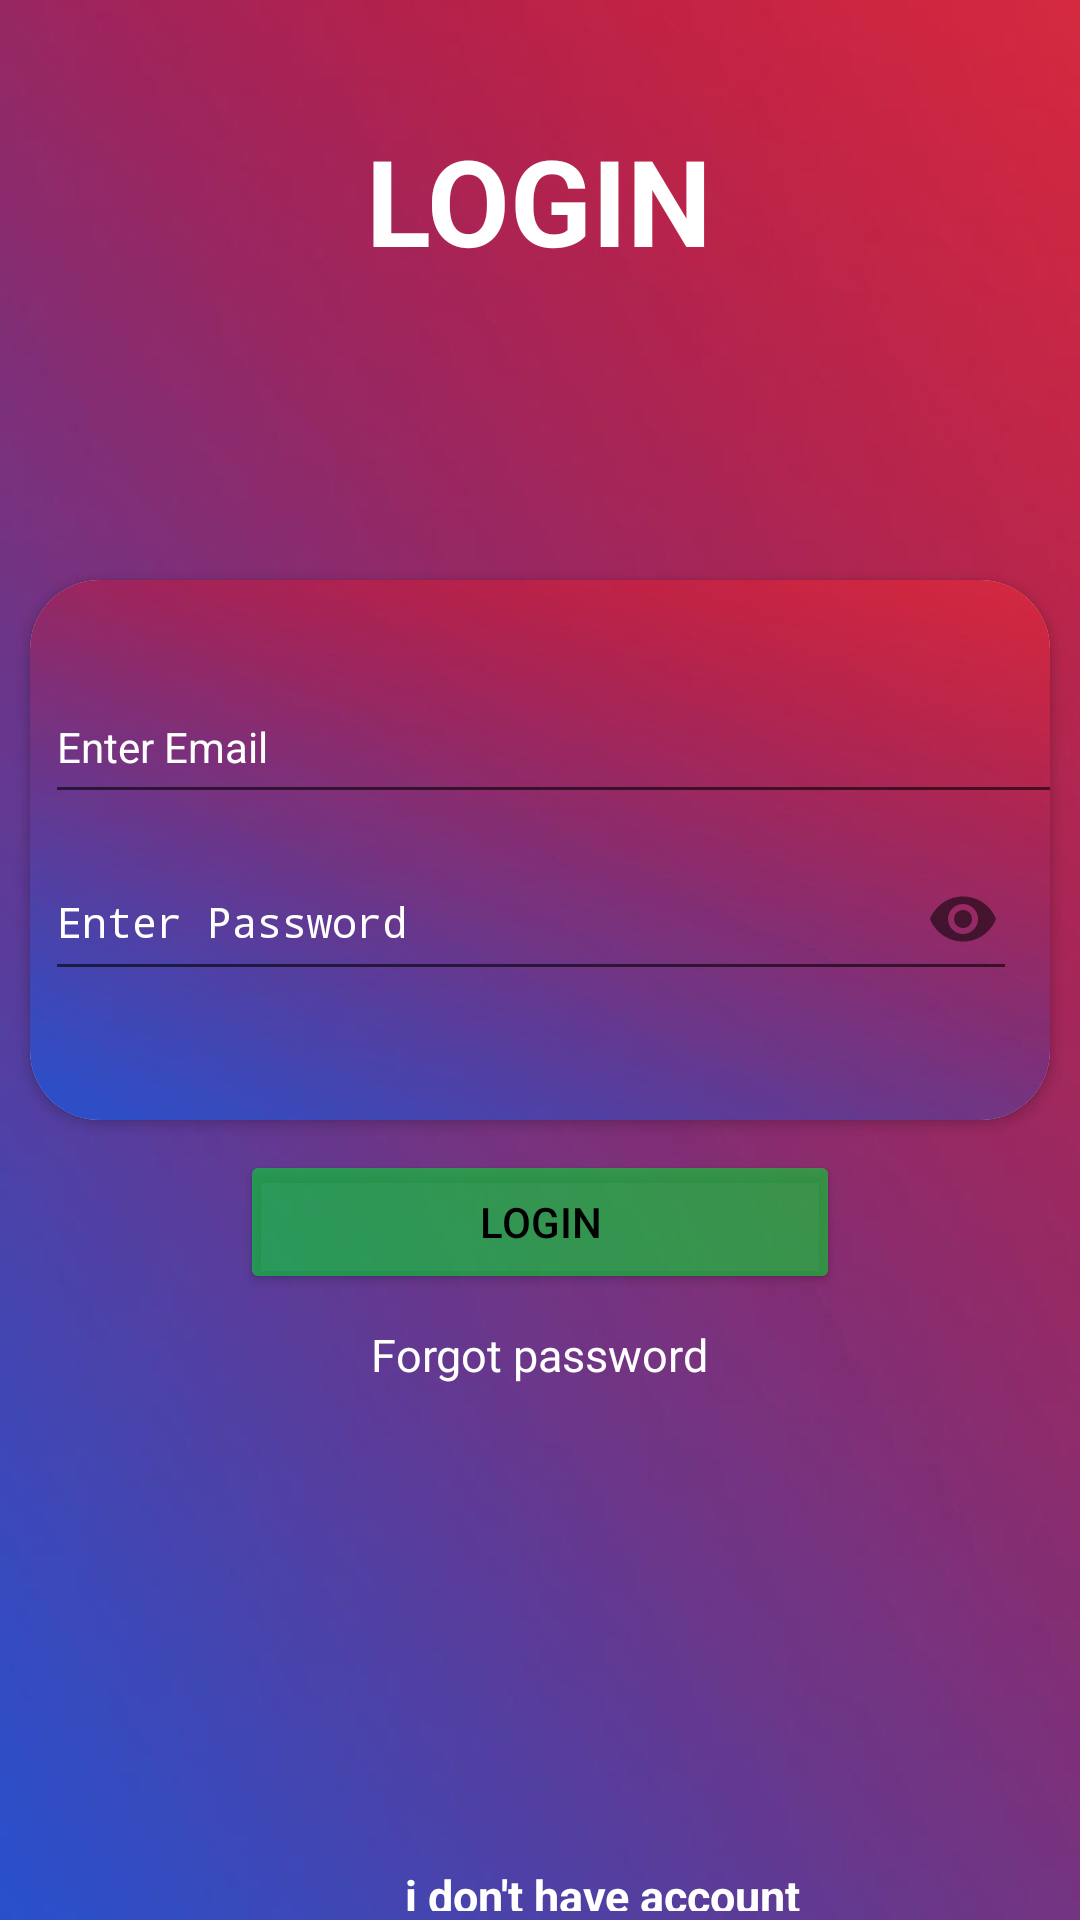

Reconstruct the res/layout file that produces this screen, plus the resources it refers to.
<!-- AndroidManifest.xml: activity theme Theme.AppCompat.Light.NoActionBar -->
<!-- res/layout/activity_login.xml -->
<?xml version="1.0" encoding="utf-8"?>
<RelativeLayout xmlns:android="http://schemas.android.com/apk/res/android"
    xmlns:app="http://schemas.android.com/apk/res-auto"
    xmlns:tools="http://schemas.android.com/tools"
    android:layout_width="match_parent"
    android:layout_height="match_parent"
    android:background="@drawable/img"
    tools:context=".Activity.LoginActivity">


    <LinearLayout
        android:layout_width="match_parent"
        android:layout_height="match_parent"
        android:gravity="center_horizontal"
        android:orientation="vertical">


        <TextView
            android:id="@+id/title"
            android:layout_width="wrap_content"
            android:layout_height="wrap_content"
            android:layout_marginTop="40dp"
            android:text="LOGIN"
            android:textColor="@color/white"
            android:textSize="40dp"
            android:textStyle="bold" />


        <androidx.cardview.widget.CardView
            android:layout_width="match_parent"
            android:layout_height="wrap_content">


        </androidx.cardview.widget.CardView>

        <androidx.cardview.widget.CardView
            android:layout_width="match_parent"
            android:layout_height="wrap_content"
            android:layout_marginLeft="10dp"
            android:layout_marginTop="100dp"
            android:layout_marginRight="10dp"
            android:backgroundTint="@color/white"
            app:cardCornerRadius="23dp">

            <LinearLayout
                android:layout_width="match_parent"
                android:layout_height="180dp"
                android:background="@drawable/img"
                android:gravity="center_horizontal"
                android:orientation="vertical">


                <com.google.android.material.textfield.TextInputEditText
                    android:id="@+id/email2"
                    style="@style/CardView.Dark"
                    android:layout_width="350dp"
                    android:layout_height="wrap_content"
                    android:layout_marginTop="30dp"
                    android:hint="Enter Email"
                    android:textColor="@color/white"
                    android:layout_marginLeft="10dp"
                    android:textColorHint="@color/white"
                    android:inputType="textEmailAddress"
                    android:minHeight="48dp" />

                <com.google.android.material.textfield.TextInputLayout
                    android:layout_width="350dp"
                    android:layout_height="wrap_content"
                    android:layout_marginLeft="10dp"
                    android:textColor="@color/white"
                    android:layout_marginRight="30dp"
                    android:textColorHint="@color/white"
                    app:passwordToggleEnabled="true">

                <EditText
                    android:id="@+id/password2"
                    style="@style/CardView.Dark"
                    android:layout_width="330dp"
                    android:layout_height="wrap_content"
                    android:layout_marginTop="30dp"
                    android:textColor="@color/white"
                    android:textColorHint="@color/white"
                    android:hint="Enter Password"

                    android:layout_marginLeft="30dp"
                    android:inputType="textPassword"
                    android:minHeight="48dp" />

                </com.google.android.material.textfield.TextInputLayout>



            </LinearLayout>

        </androidx.cardview.widget.CardView>


        <Button
            android:id="@+id/login"
            android:layout_width="200dp"
            android:layout_height="wrap_content"
            android:layout_marginTop="10dp"
            android:backgroundTint="#9909D832"
            android:text="Login"
            android:textColor="@color/black" />

        <TextView
            android:id="@+id/forgotpassword"
            android:layout_width="wrap_content"
            android:layout_height="wrap_content"
            android:layout_marginTop="10dp"
            android:text="Forgot password"
            android:textColor="@color/white"
            android:textSize="15dp" />

        <LinearLayout
            android:layout_width="match_parent"
            android:layout_height="match_parent"
            android:gravity="bottom"
          android:layout_marginLeft="90dp"
            android:paddingBottom="3dp"
            android:orientation="vertical">

            <TextView
                android:id="@+id/reg"
                android:layout_width="wrap_content"
                android:layout_height="wrap_content"
                android:layout_marginTop="160dp"
                android:text="i don't have account"
                android:textColor="@color/white"
                android:textSize="15dp"
                android:textStyle="bold" />



        </LinearLayout>


    </LinearLayout>

</RelativeLayout>
<!-- resources referenced by this layout -->
<resources>
  <color name="black">#FF000000</color>
  <color name="white">#FFFFFFFF</color>
  <!-- drawable img: jpg bitmap (drawable, 14097 bytes) -->
</resources>
